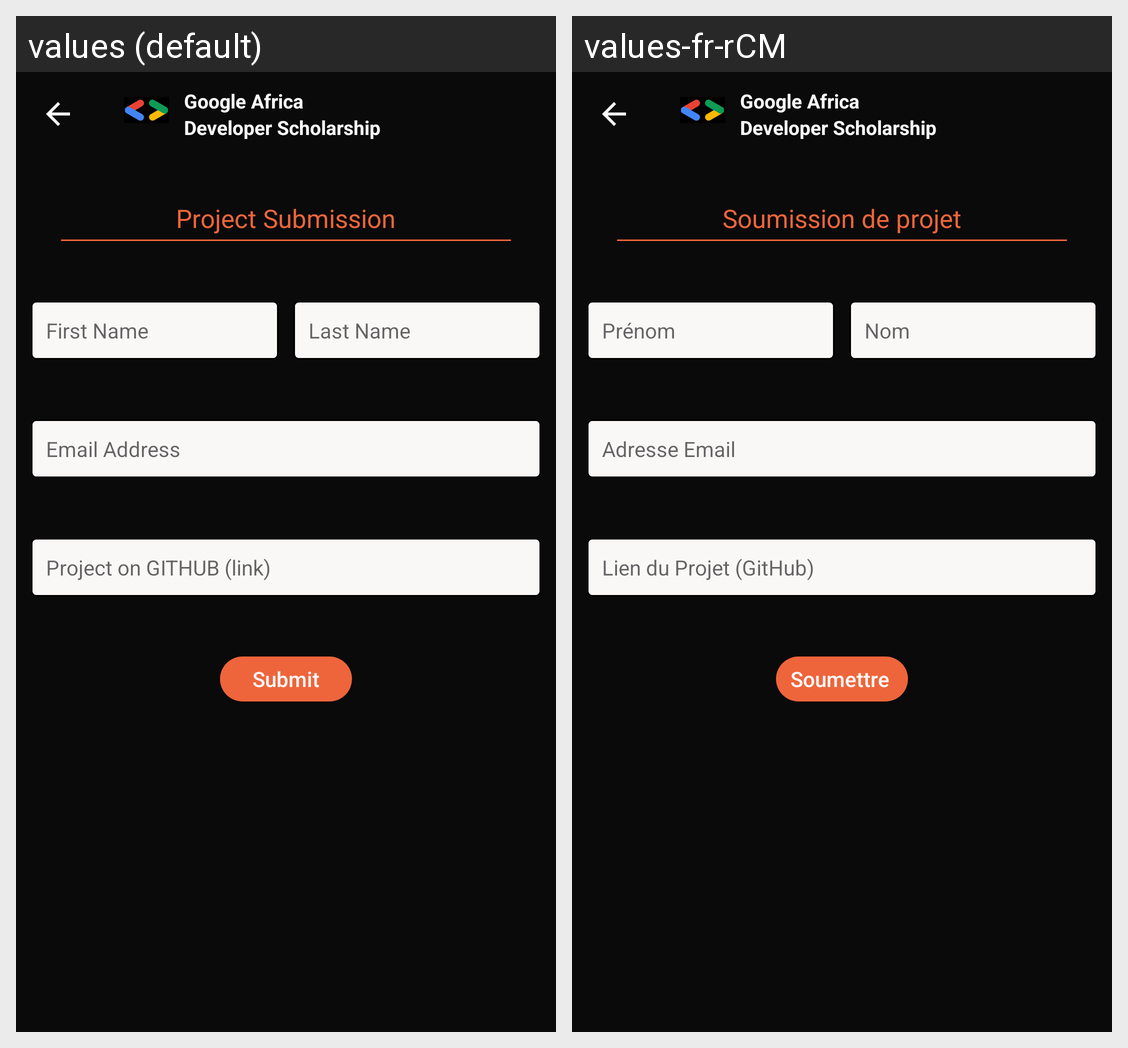

Locale-by-locale string values for the Android screen shown in this grid:
Android screen res/layout/activity_submit.xml rendered under 2 locales, left to right: values (default), values-fr-rCM. Device: Nexus 5 (rendered at 1080×1920; each locale shown at half size, 540×960, under a caption strip naming it); theme AppTheme.
Strings drawn on this screen, with the default value and each locale's value (text and hints the layout hard-codes, and strings that could not be matched under every locale, appear in the picture but are not listed):

google_africa_text
  values: Google Africa
  values-fr-rCM: Google Africa  [not translated; the default value is used]

developer_scholarship
  values: Developer Scholarship
  values-fr-rCM: Developer Scholarship  [not translated; the default value is used]

project_submission
  values: Project Submission
  values-fr-rCM: Soumission de projet

firstNameHint
  values: First Name
  values-fr-rCM: Prénom 

lastNameHint
  values: Last Name
  values-fr-rCM: Nom

email_address
  values: Email Address
  values-fr-rCM: Adresse Email

projectLinkGithubHint
  values: Project on GITHUB (link)
  values-fr-rCM: Lien du Projet (GitHub)

submitText
  values: Submit
  values-fr-rCM: Soumettre
